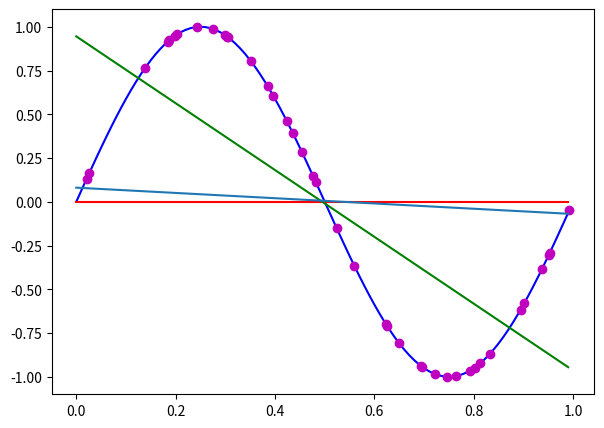

The script that saved this image: (Note: this script raises an exception after producing the figure.)
import numpy as np
import matplotlib.pyplot as plt
from numpy.linalg import inv

x = np.arange(0, 1, 0.01)
f = np.sin(2 * np.pi * x)
g1 = 0 * x;

w = np.polyfit(x, f, 1);
g2 = np.polyval(w, x);

plt.figure(1, figsize=(7, 5));
plt.plot(x, f, color="blue");
plt.plot(x, g1, color="red");
plt.plot(x, g2, color="green");

e1 = np.mean(np.dot((g1 - f), (g1 - f)));
e2 = np.mean(np.dot((g2 - f), (g2 - f)));

# number of observations
D = 10;
trainingCaseG1 = np.zeros((D, 100));
trainingCaseG2 = np.zeros((D, 100));
trainingCaseG3 = np.zeros((D, 100));

for i in range(D):
    trainingCaseX = np.random.uniform(0, 1, 2);
    trainingCaseF = np.sin(2 * np.pi * trainingCaseX);
    plt.plot(trainingCaseX, trainingCaseF, 'mo');

    trainingCaseX = np.random.uniform(0, 1, 2);
    trainingCaseF = np.sin(2 * np.pi * trainingCaseX);
    plt.plot(trainingCaseX, trainingCaseF, 'mo');

    w = np.polyfit(trainingCaseX, trainingCaseF, 1);
    tempTrainingCaseX = np.zeros((2, 2));
    tempTrainingCaseX[0, :] = trainingCaseX;
    tempTrainingCaseX[1, :] = [1, 1];
    randa = 1;

    w = np.dot(np.transpose(np.dot(inv(np.dot(np.transpose(tempTrainingCaseX), tempTrainingCaseX) + randa + np.eye(2)),
                                   np.transpose(tempTrainingCaseX))), np.transpose(trainingCaseF));
    tempX = np.zeros((2, np.size(x)));
    tempX[0, :] = x;

    for j in range(np.size(x)):
        tempX[1, j] = 1;
    trainingCaseG3[i, :] = np.transpose(np.dot(np.transpose(w), tempX));

    # First Degree Line
    w = np.polyfit(trainingCaseX, trainingCaseF, 1);
    trainingCaseG2[i, :] = np.polyval(w, x);

    # Zero Degree Line
    w = np.polyfit(trainingCaseX, trainingCaseF, 0);
    trainingCaseG1[i, :] = np.polyval(w, x);

meanG1 = np.zeros((np.size(x), 1));
meanG2 = np.zeros((np.size(x), 1));
meanG3 = np.zeros((np.size(x), 1));

stdG1 = np.zeros((np.size(x), 1));
stdG2 = np.zeros((np.size(x), 1));
stdG3 = np.zeros((np.size(x), 1));

biasXG1 = np.zeros((np.size(x), 1));
biasXG2 = np.zeros((np.size(x), 1));
biasXG3 = np.zeros((np.size(x), 1));

for j in range(np.size(x)):
    meanG1[j] = np.mean(trainingCaseG1[:, j]);
    stdG1[j] = np.std(trainingCaseG1[:, j]);
    biasXG1[j] = (meanG1[j] - f[j]) * (meanG1[j] - f[j]);

    meanG2[j] = np.mean(trainingCaseG2[:, j]);
    stdG2[j] = np.std(trainingCaseG2[:, j]);
    biasXG2[j] = (meanG2[j] - f[j]) * (meanG2[j] - f[j]);

    meanG3[j] = np.mean(trainingCaseG3[:, j]);
    stdG3[j] = np.std(trainingCaseG3[:, j]);
    biasXG3[j] = (meanG3[j] - f[j]) * (meanG3[j] - f[j]);

plt.errorbar(x, meanG3, yerr=stdG3);

deviationG1 = np.zeros((np.size(x), D));
deviationG2 = np.zeros((np.size(x), D));
deviationG3 = np.zeros((np.size(x), D));

for i in range(np.size(x)):
    for j in range(D):
        deviationG1[i, j] = (trainingCaseG1[j, i] - meanG1[i]) * (trainingCaseG1[j, i] - meanG1[i]);
        deviationG2[i, j] = (trainingCaseG2[j, i] - meanG2[i]) * (trainingCaseG2[j, i] - meanG2[i]);
        deviationG3[i, j] = (trainingCaseG3[j, i] - meanG3[i]) * (trainingCaseG3[j, i] - meanG3[i]);

biasG1 = 0;
biasG2 = 0;
biasG3 = 0;
varG1 = 0;
varG2 = 0;
varG3 = 0;

biasG1 = np.mean(biasG1);
biasG2 = np.mean(biasG2);
biasG2 = np.mean(biasG3);

varG1 = np.mean(np.mean(deviationG1));
varG2 = np.mean(np.mean(deviationG2));
varG3 = np.mean(np.mean(deviationG3));

plt.show();

